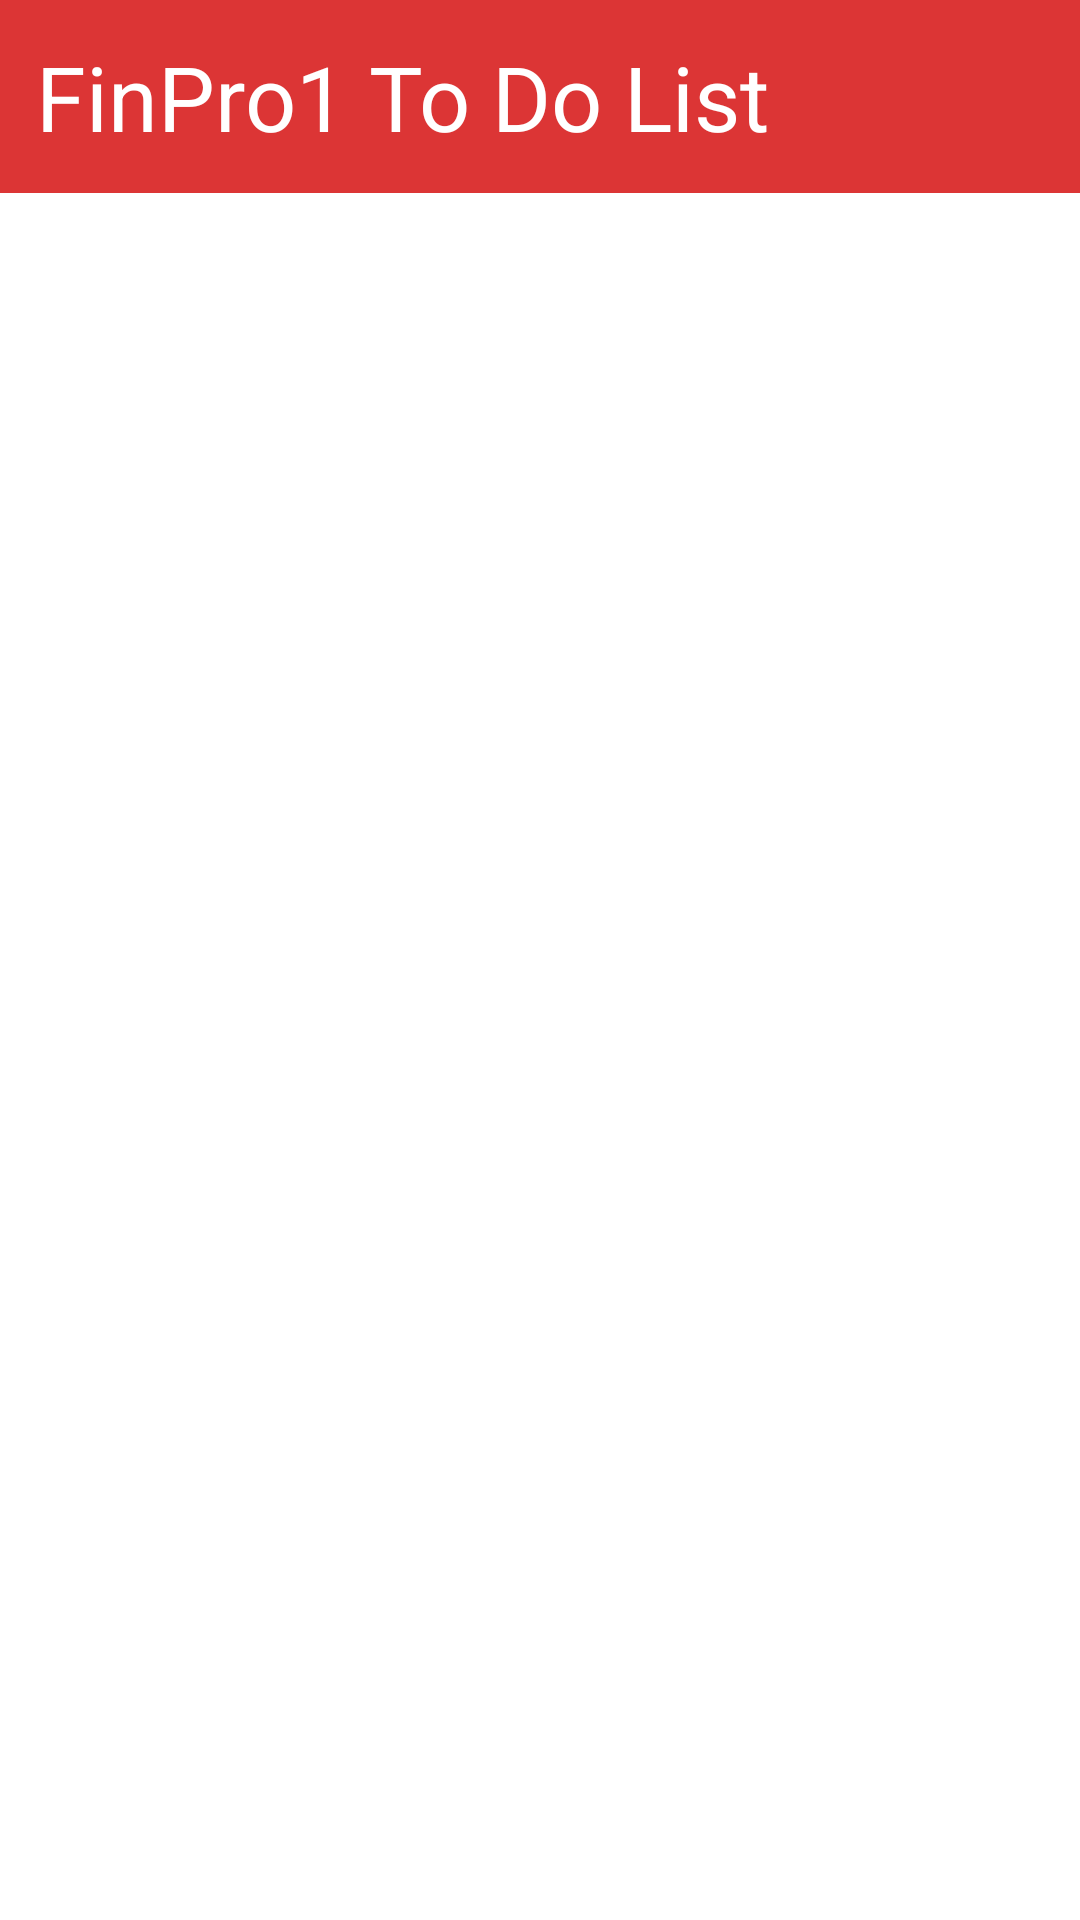

This screen was rendered from an Android layout file. Write that file and the resources it references.
<!-- AndroidManifest.xml: application theme Theme.Final_project_1_todolist -->
<!-- res/layout/activity_main.xml -->
<?xml version="1.0" encoding="utf-8"?>
<LinearLayout xmlns:android="http://schemas.android.com/apk/res/android"
    xmlns:app="http://schemas.android.com/apk/res-auto"
    xmlns:tools="http://schemas.android.com/tools"
    android:layout_width="match_parent"
    android:layout_height="match_parent"
    tools:context=".MainActivity"
    android:orientation="vertical">
    <include layout="@layout/toolbar"/>

    <androidx.recyclerview.widget.RecyclerView
        android:id="@+id/recyclerView"
        android:layout_width="wrap_content"
        android:layout_height="wrap_content"/>

</LinearLayout>
<!-- res/layout/toolbar.xml (included above) -->
<?xml version="1.0" encoding="utf-8"?>
<RelativeLayout xmlns:android="http://schemas.android.com/apk/res/android"
    xmlns:app="http://schemas.android.com/apk/res-auto"
    android:layout_width="match_parent"
    android:layout_height="wrap_content"
    android:padding="12dp"
    android:background="@color/red">

    <RelativeLayout
        android:layout_width="match_parent"
        android:layout_height="wrap_content">

        <TextView
            android:layout_width="wrap_content"
            android:layout_height="wrap_content"
            android:text="FinPro1 To Do List"
            android:textSize="30dp"
            android:textColor="@color/white"/>

        <ImageView
            android:id="@+id/alertDialog_button"
            android:layout_width="wrap_content"
            android:layout_height="wrap_content"
            android:src="@drawable/add_button"
            android:layout_alignParentRight="true"
            app:tint="@color/white"
            android:clickable="true"
            android:layout_centerVertical="true"/>

    </RelativeLayout>

</RelativeLayout>
<!-- resources referenced by this layout -->
<resources>
  <color name="red">#DC3535</color>
  <color name="white">#FFFFFFFF</color>
  <style name="Theme.Final_project_1_todolist" parent="Theme.MaterialComponents.DayNight.NoActionBar">
          
          <item name="colorPrimary">@color/red</item>
          <item name="colorPrimaryVariant">@color/purple_700</item>
          <item name="colorOnPrimary">@color/white</item>
          
          <item name="colorSecondary">@color/teal_200</item>
          <item name="colorSecondaryVariant">@color/teal_700</item>
          <item name="colorOnSecondary">@color/black</item>
          
          <item name="android:statusBarColor">?attr/colorPrimaryVariant</item>
          
      </style>
  <color name="purple_700">#FF3700B3</color>
  <color name="teal_200">#FF03DAC5</color>
  <color name="teal_700">#FF018786</color>
  <color name="black">#FF000000</color>
</resources>
